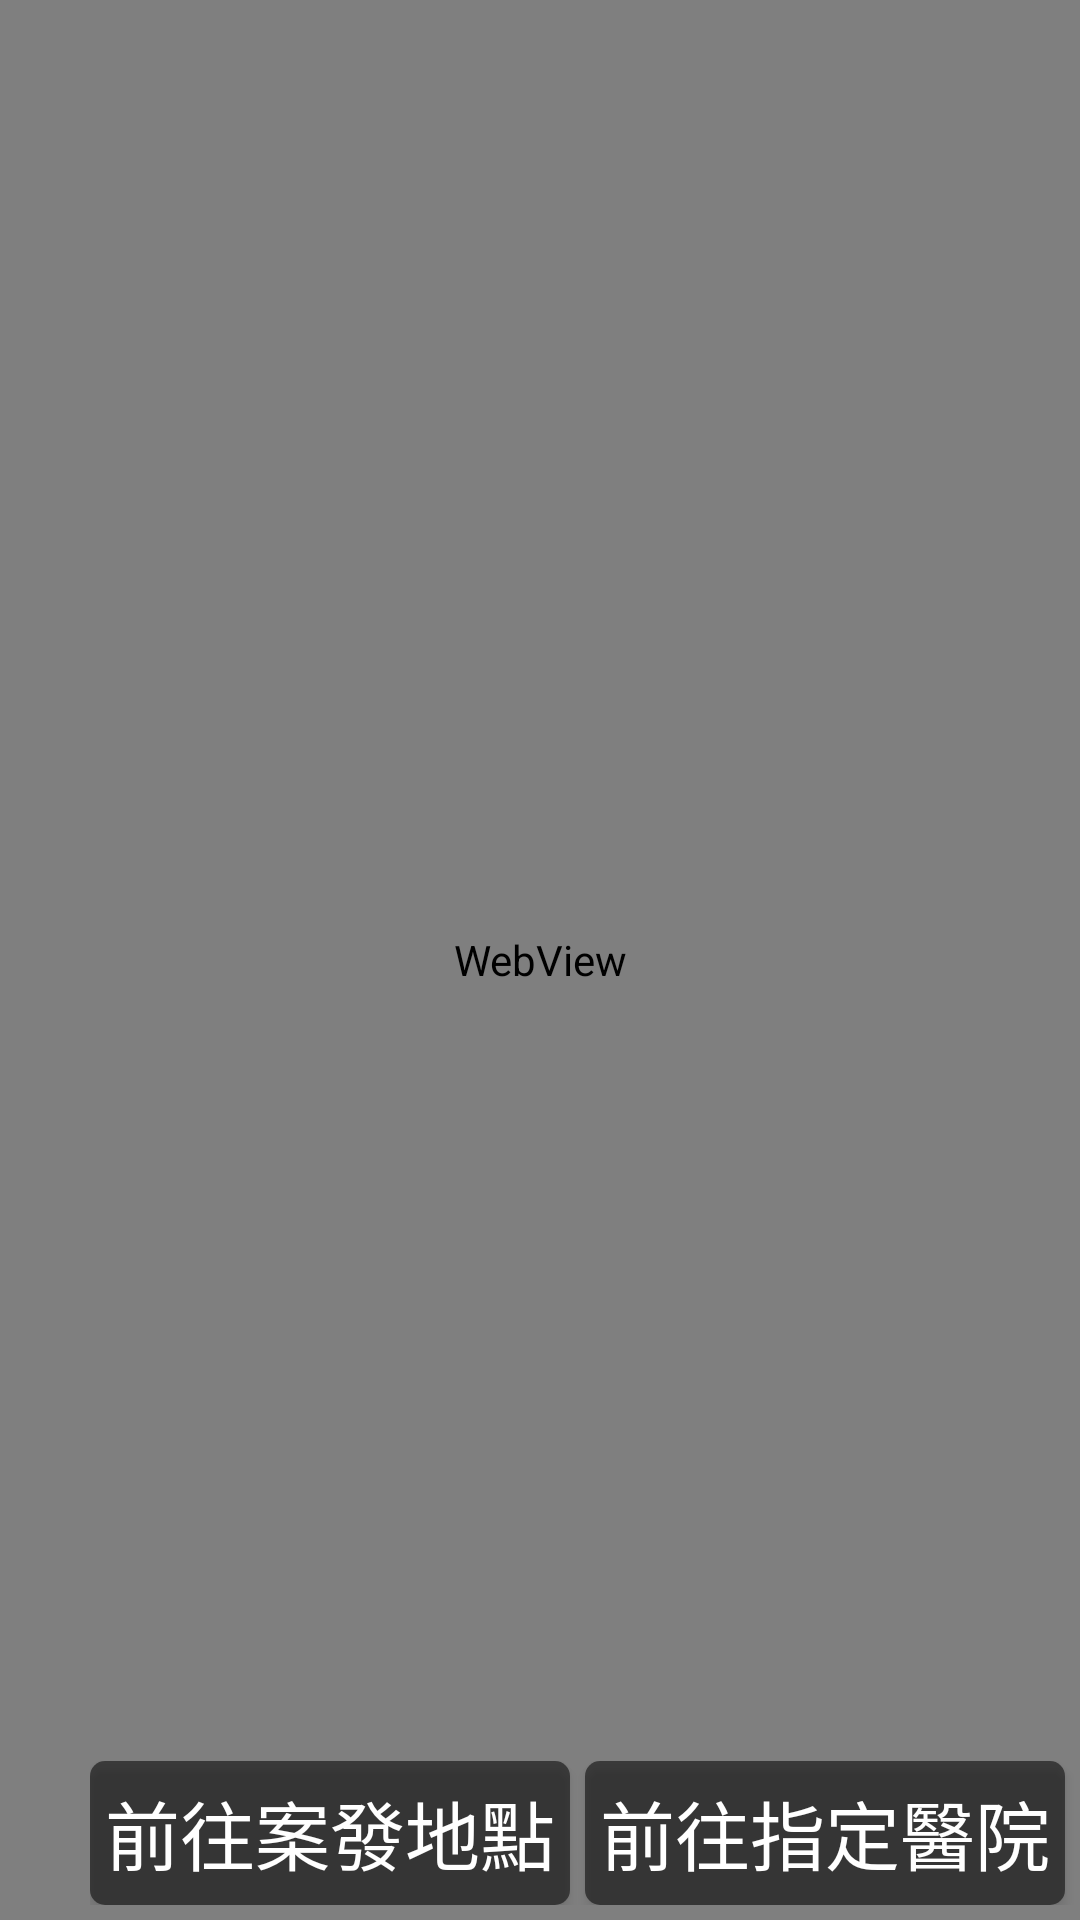

The Android layout XML behind this screen, and the referenced resources:
<!-- AndroidManifest.xml: application theme AppTheme -->
<!-- res/layout/drawer_navigation.xml -->
<?xml version="1.0" encoding="utf-8"?>
<android.support.v4.widget.DrawerLayout xmlns:android="http://schemas.android.com/apk/res/android"
    xmlns:tools="http://schemas.android.com/tools"
    android:id="@+id/dl_Drawer"
    android:layout_width="match_parent"
    android:layout_height="match_parent"
    tools:context=".MainActivity" >

    <LinearLayout
        android:layout_width="fill_parent"
        android:layout_height="fill_parent"
        android:focusable="true"
        android:focusableInTouchMode="true"
        android:background="#EFEFEF"
        android:orientation="vertical" >

        <FrameLayout
            android:layout_width="match_parent"
            android:layout_height="match_parent"  >

            <WebView
                android:layout_width="fill_parent"
                android:layout_height="fill_parent"
                android:id="@+id/wv_GoogleMap"
                android:layout_gravity="center" />

            <LinearLayout
                android:orientation="horizontal"
                android:layout_width="wrap_content"
                android:layout_height="wrap_content"
                android:focusable="true"
                android:focusableInTouchMode="true"
                android:layout_marginBottom="5dp"
                android:layout_gravity="right|bottom" >

                <Button
                    android:layout_width="wrap_content"
                    android:layout_height="wrap_content"
                    android:id="@+id/btn_Destination"
                    android:text="前往案發地點"
                    android:textColor="#ffffff"
                    android:textSize="25dp"
                    android:padding="5dp"
                    android:layout_marginRight="5dp"
                    android:background="@drawable/corners_black" />

                <Button
                    android:layout_width="wrap_content"
                    android:layout_height="wrap_content"
                    android:id="@+id/btn_Hospital"
                    android:text="前往指定醫院"
                    android:textColor="#ffffff"
                    android:textSize="25dp"
                    android:padding="5dp"
                    android:layout_marginRight="5dp"
                    android:background="@drawable/corners_black" />

            </LinearLayout>

        </FrameLayout>

    </LinearLayout>

    <LinearLayout
        android:orientation="vertical"
        android:layout_width="300dp"
        android:layout_height="match_parent"
        android:id="@+id/ll_Drawer"
        android:layout_gravity="start"
        android:background="#333333" >

        <LinearLayout
            android:orientation="vertical"
            android:layout_width="fill_parent"
            android:layout_height="match_parent"
            android:layout_gravity="start"
            android:background="@drawable/drawer_bg" >

            <ListView
                android:layout_width="fill_parent"
                android:layout_height="0dp"
                android:layout_weight="1"
                android:id="@+id/lv_Drawer_Subno"
                android:listSelector="@android:color/transparent" />

            <ListView
                android:layout_width="fill_parent"
                android:layout_height="0dp"
                android:layout_weight="2"
                android:id="@+id/lv_Drawer_Item"
                android:listSelector="@android:color/transparent"
                android:divider="@null"/>

        </LinearLayout>

    </LinearLayout>

</android.support.v4.widget.DrawerLayout>
<!-- resources referenced by this layout -->
<resources>
  <!-- drawable corners_black (drawable) -->
  <?xml version="1.0" encoding="utf-8"?>
  <shape xmlns:android="http://schemas.android.com/apk/res/android">
      <solid android:color="#88000000" />
      <corners android:topLeftRadius="5dp"
          android:topRightRadius="5dp"
          android:bottomRightRadius="5dp"
          android:bottomLeftRadius="5dp"/>
  </shape>
  <!-- drawable drawer_bg (drawable) -->
  <?xml version="1.0" encoding="utf-8"?>
  <selector xmlns:android="http://schemas.android.com/apk/res/android">
      <item>
          <shape>
              <gradient
                  android:centerY="0.9"
                  android:centerColor="#00333333"
                  android:endColor="#cc111111"
                  android:angle="0" />
          </shape>
      </item>
  </selector>
  <style name="AppTheme" parent="Theme.AppCompat.Light.NoActionBar">
          
          <item name="colorPrimary">@color/colorPrimary</item>
          <item name="colorPrimaryDark">@color/colorPrimaryDark</item>
          <item name="colorAccent">@color/colorAccent</item>
      </style>
  <color name="colorPrimary">#3F51B5</color>
  <color name="colorPrimaryDark">#303F9F</color>
  <color name="colorAccent">#FF4081</color>
</resources>
